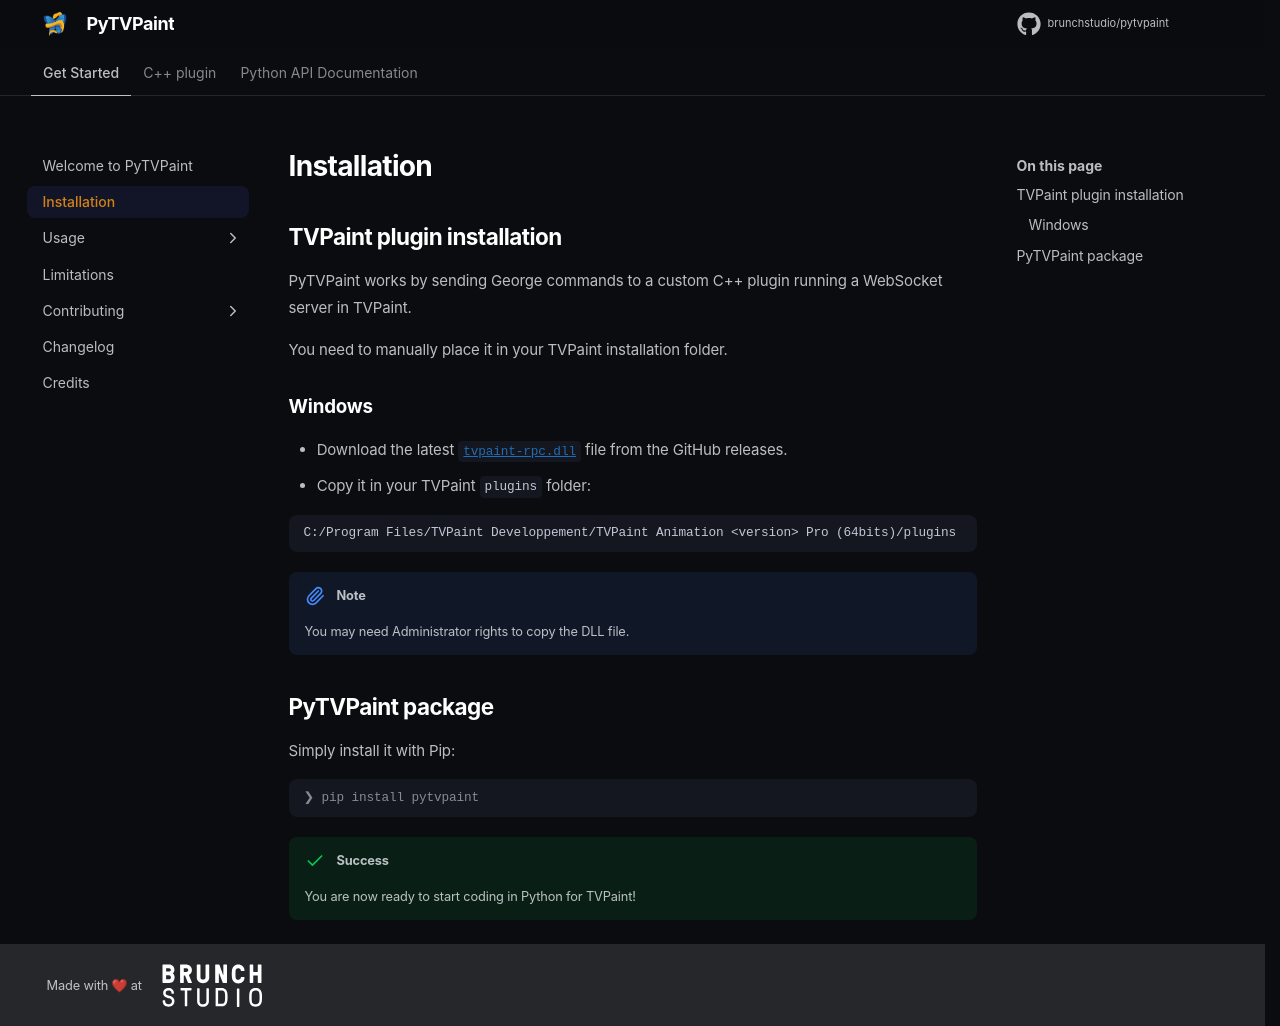

repository: brunchstudio/pytvpaint · page: 1.1.0/installation/index.html · generator: mkdocs

# Installation

## TVPaint plugin installation

PyTVPaint works by sending George commands to a custom C++ plugin running a WebSocket server in TVPaint.

You need to manually place it in your TVPaint installation folder.

### Windows

- Download the latest [`tvpaint-rpc.dll`](https://github.com/brunchstudio/tvpaint-rpc/releases) file from the GitHub releases.
- Copy it in your TVPaint `plugins` folder:

  ```
  C:/Program Files/TVPaint Developpement/TVPaint Animation <version> Pro (64bits)/plugins
  ```

!!! note

    You may need Administrator rights to copy the DLL file.

## PyTVPaint package

Simply install it with Pip:

```console
❯ pip install pytvpaint
```

!!! success

    You are now ready to start coding in Python for TVPaint!
